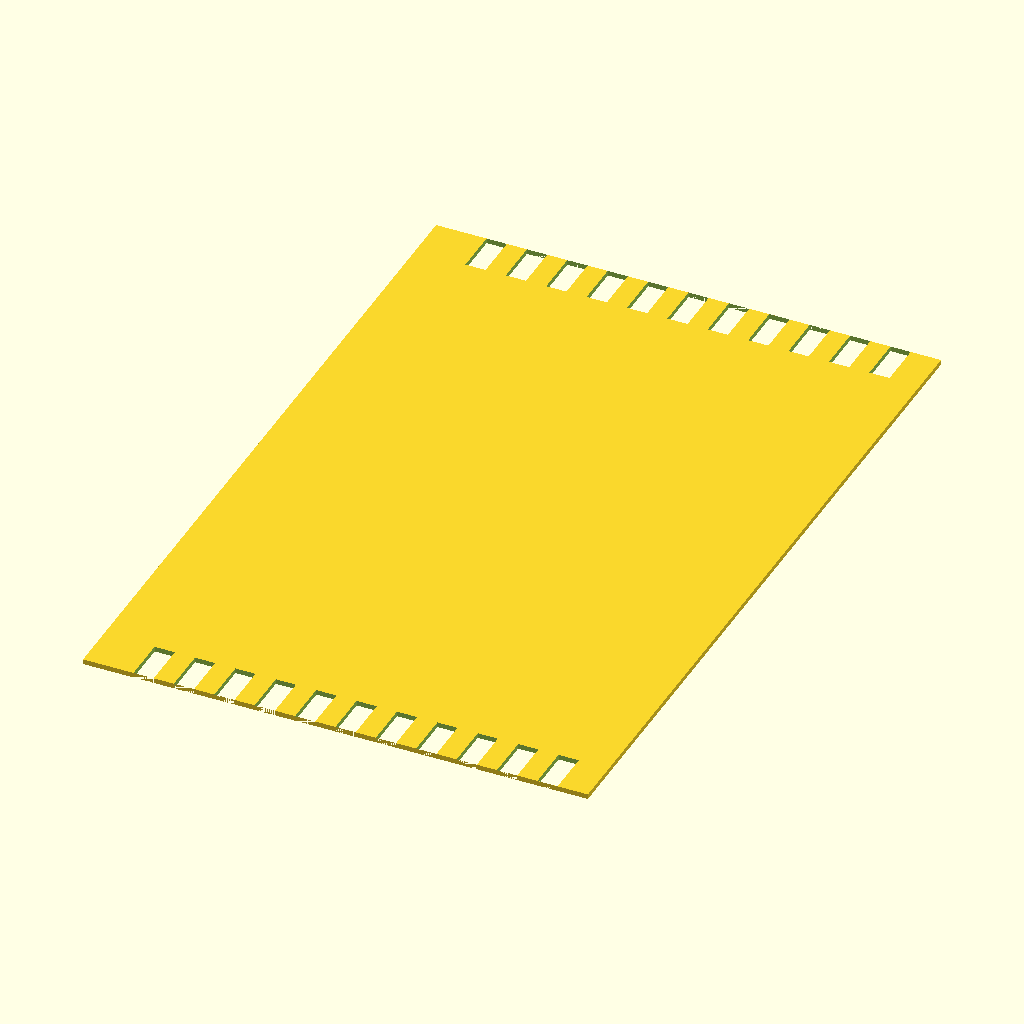
Cell 1: rendered with the file's own defaults.
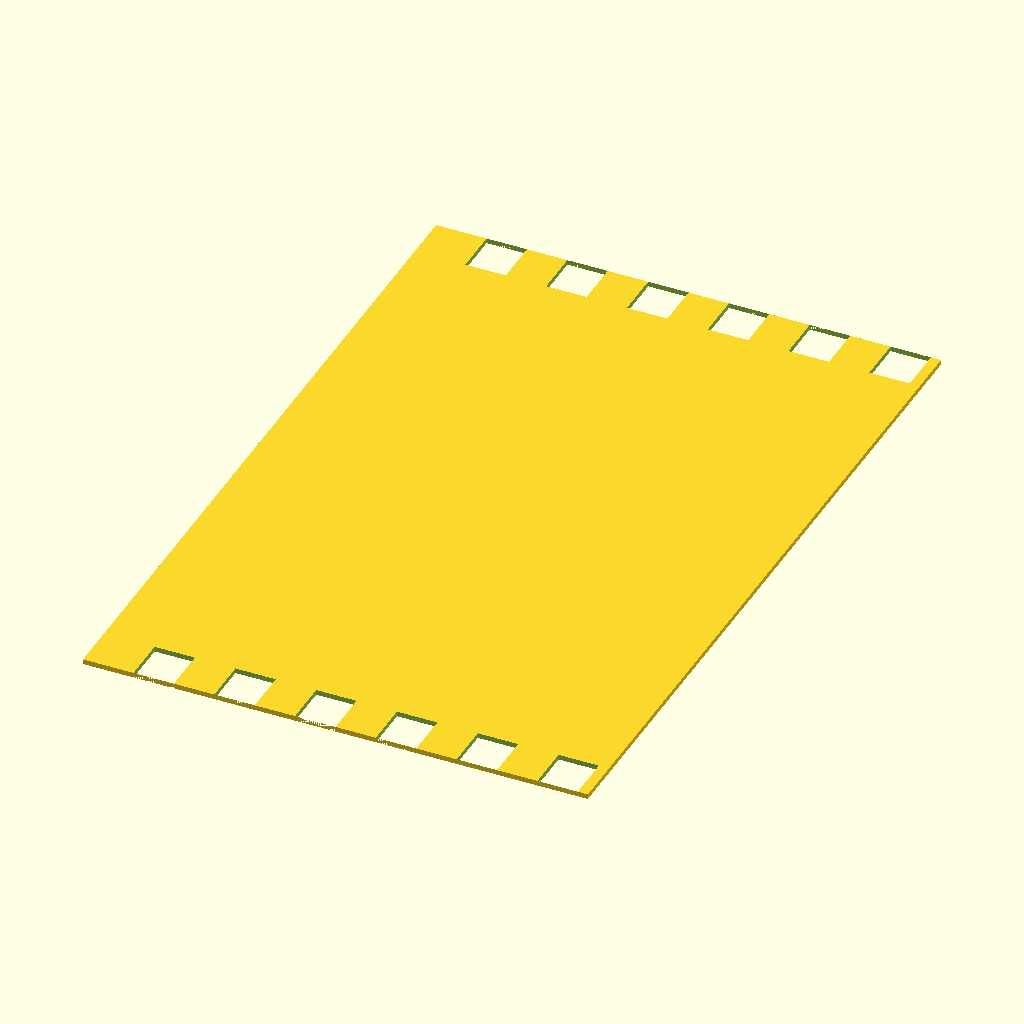
Cell 2: the same model with finger_width = 8.
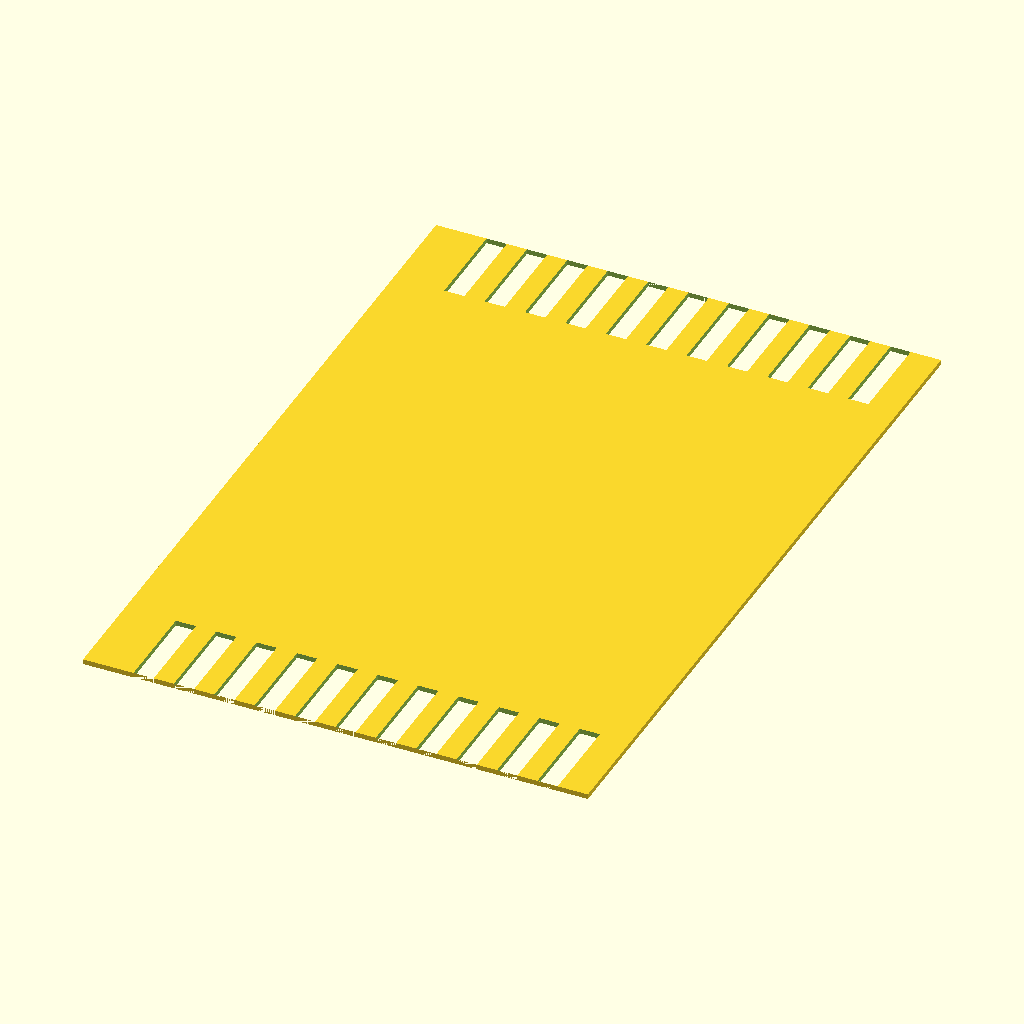
Cell 3: the same model with finger_length = 18.
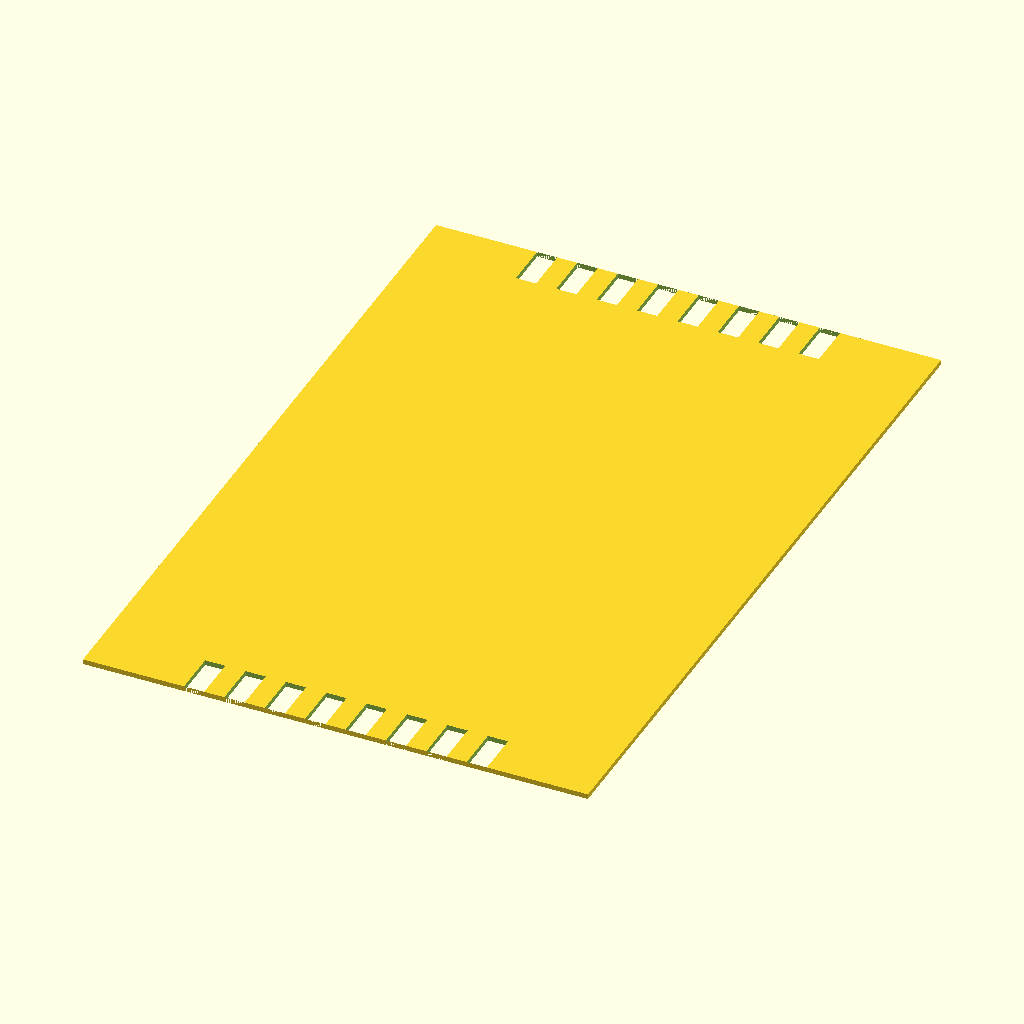
Cell 4 — edge_space set to 20, the other parameters unchanged.
All cells are drawn from the same view direction (rotation 55°, 0°, 25°, orthographic, colour scheme Cornfield), but the view is re-fitted for each cell, so position and scale can differ between cells as well as the parameter.
Source of the model, Minivev/Minivev-liv.scad:
/* Under finner du parametre */

/* Dette er til den postkortstørrelsen */

/*
card = [100,150];
finger_width = 3;
finger_space = finger_width;
finger_length = 7;
edge_space = 9;
*/

/* Litt større */
card = [100,150];
finger_width = 4;
finger_space = finger_width;
finger_length = 9;
edge_space = 10;


/* Herunder ligger koden - den trenger du ikke å endre på */

/* Tegne "tenner" */
module teeth(upsidedown=false) {
    translate([0, upsidedown ? 0 : -finger_length]) {
        i = 0;
        for (x = [edge_space : finger_width+finger_space : card[0]-edge_space]) {
            echo(str("x = ", x, ", card[1]-edge_space = ", card[1]-edge_space));
            translate([x,0]) {
                square([finger_width, finger_length]);
            }
        }
    }
}

/* Tegne kort med tenner */
module card() {
    difference() {
        square(card);
        union() {
            teeth(true);
            translate([0,card[1]]) {
                teeth();
            }
        }
    }
}

/* Lag et kort */
card();
Customizer parameters (derived from the source; name, type, default, range or options):
card: vector, default [100, 150]
finger_width: number, default 4
finger_length: number, default 9
edge_space: number, default 10
